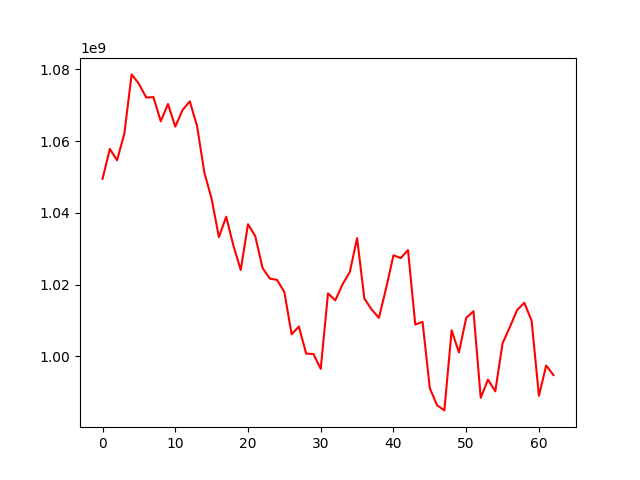

The table this chart was drawn from, first rows:
, 0
0, 1049497309
1, 1057824507
2, 1054679414
3, 1062138515
4, 1078607222
5, 1075978699
6, 1072156515
7, 1072273531
8, 1065531877
9, 1070352789
10, 1064034159
11, 1068668748
12, 1071089405
13, 1064174148
14, 1051219654
15, 1043897311
16, 1033231545
17, 1038938335
18, 1030831364
19, 1024083267
20, 1036830502
21, 1033501208
22, 1024638775
23, 1021677534
24, 1021312183
25, 1017898520
26, 1006143582
27, 1008319634
28, 1000762004
29, 1000649021
30, 996495994
31, 1017569670
32, 1015612096
33, 1020066643
34, 1023513128
35, 1032950545
36, 1016112161
37, 1013079733
38, 1010730659
39, 1019098030
40, 1028169431
41, 1027408154
42, 1029620124
43, 1008863844
44, 1009612148
45, 991100122
46, 986365724
47, 984930963
48, 1007251649
49, 1001100547
50, 1010700738
51, 1012580877
52, 988436820
53, 993525775
54, 990243148
55, 1003609314
56, 1008146485
57, 1012902640
58, 1014939794
59, 1009870654
... 3 more rows
